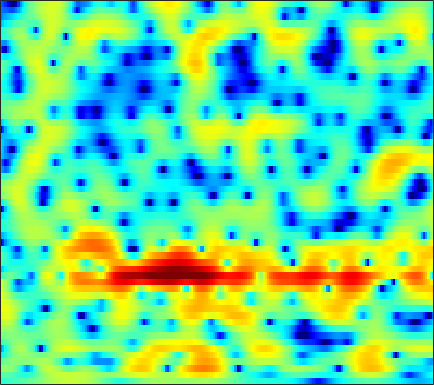

The file beside this chart, header and first rows:
-3.5974, -3.4491, -3.2632, -3.0895, -2.9642, -2.8018, -2.6394, -2.5158, -2.3394, -2.1463, -1.9338, -1.756, -1.5055, -1.235, -1.0202, -0.72412, -0.41287, -0.17227, 0.1519, 0.47954, 0.80207, 1.0377, 1.338, 1.6216
-1.59, -1.562, -1.59, -1.702, -1.847, -2.116, -2.465, -2.767, -3.196, -3.606, -3.916, -4.031, -3.963, -3.624, -3.217, -2.523, -1.754, -1.165, -0.4111, 0.2775, 0.8855, 1.284, 1.738, 2.104
0.2045, 0.5195, 0.7547, 0.7754, 0.6472, 0.2619, -0.3914, -1.084, -2.342, -4.066, -6.355, -8.363, -10.21, -8.849, -6.679, -3.972, -1.839, -0.5849, 0.7173, 1.667, 2.318, 2.635, 2.836, 2.8
-1.879, -1.349, -0.7414, -0.2605, 0.01633, 0.2708, 0.3968, 0.415, 0.3533, 0.2384, 0.1178, 0.05566, 0.05801, 0.1766, 0.3371, 0.6174, 0.9359, 1.17, 1.442, 1.631, 1.714, 1.687, 1.501, 1.108
-5.938, -4.845, -3.473, -2.249, -1.451, -0.571, 0.1063, 0.4754, 0.8058, 0.9778, 1.013, 0.9569, 0.778, 0.5088, 0.2632, -0.09659, -0.4264, -0.5996, -0.6875, -0.5842, -0.3129, -0.03597, 0.3555, 0.6968
-10.43, -7.631, -4.785, -2.663, -1.43, -0.1579, 0.7621, 1.248, 1.641, 1.777, 1.643, 1.352, 0.6757, -0.3746, -1.474, -3.512, -6.563, -10.16, -20.34, -15.47, -7.977, -4.886, -2.093, -0.1658
-3.193, -2.673, -1.912, -1.175, -0.6683, -0.09758, 0.3316, 0.5624, 0.7376, 0.7501, 0.6043, 0.3945, -0.011, -0.5302, -0.9835, -1.644, -2.292, -2.694, -2.962, -2.795, -2.215, -1.609, -0.7211, 0.1403
-0.5166, -0.3798, -0.1962, -0.04621, 0.03979, 0.09565, 0.09567, 0.05169, -0.06184, -0.2277, -0.4238, -0.5763, -0.7667, -0.9251, -1.018, -1.106, -1.122, -1.074, -0.9207, -0.6817, -0.3791, -0.132, 0.2053, 0.5346
1.134, 1.232, 1.266, 1.178, 1.038, 0.737, 0.2893, -0.1261, -0.7687, -1.469, -2.14, -2.563, -2.943, -3.065, -2.966, -2.622, -2.119, -1.7, -1.124, -0.5776, -0.08015, 0.2581, 0.6566, 0.9801
2.41, 2.722, 2.896, 2.798, 2.546, 1.94, 1.016, 0.07783, -1.565, -3.787, -6.805, -9.782, -13.8, -12.65, -9.851, -6.818, -4.67, -3.463, -2.245, -1.334, -0.5843, -0.09351, 0.5053, 1.015
3.451, 3.821, 4.033, 3.945, 3.69, 3.091, 2.197, 1.326, -0.1064, -1.844, -3.786, -5.169, -6.524, -6.857, -6.519, -5.711, -5.043, -4.748, -4.558, -4.442, -4.17, -3.776, -2.976, -1.98
4.399, 4.434, 4.339, 4.08, 3.769, 3.221, 2.56, 1.989, 1.148, 0.2506, -0.6489, -1.296, -2.126, -2.891, -3.426, -4.245, -5.365, -6.51, -8.647, -12.13, -19.15, -22.91, -13.03, -8.009
4.485, 4.212, 3.751, 3.2, 2.756, 2.128, 1.464, 0.9605, 0.3197, -0.3034, -0.9047, -1.333, -1.838, -2.337, -2.75, -3.415, -4.115, -4.663, -5.487, -6.328, -6.789, -6.644, -5.786, -4.463
3.992, 3.389, 2.488, 1.518, 0.7778, -0.2398, -1.215, -1.844, -2.526, -2.945, -3.155, -3.228, -3.214, -3.174, -3.126, -3.002, -2.817, -2.714, -2.617, -2.425, -2.056, -1.71, -1.242, -0.6873
3.591, 2.633, 1.222, -0.4298, -1.915, -4.204, -6.706, -8.432, -9.639, -9.195, -7.943, -7.002, -6.011, -5.227, -4.615, -3.689, -2.821, -2.222, -1.411, -0.6049, 0.07351, 0.4741, 0.962, 1.374
3.546, 2.562, 1.159, -0.5161, -2.058, -4.608, -8.192, -11.49, -13.75, -11.38, -9.385, -8.627, -8.43, -8.408, -8.074, -6.591, -4.409, -2.644, -0.4809, 1.19, 2.254, 2.756, 3.138, 3.131
-2.908, -2.55, -1.575, -0.9008, -0.7939, -1.14, -1.714, -2.183, -2.821, -3.308, -3.99, -4.883, -6.591, -9.453, -11.68, -8.854, -4.793, -2.137, 0.6917, 2.508, 3.71, 4.336, 4.638, 4.28
-7.771, -6.946, -5.276, -3.949, -3.42, -3.185, -3.018, -3.027, -3.198, -3.4, -3.522, -3.658, -3.786, -3.834, -3.551, -2.946, -2.238, -1.445, -0.3152, 0.5304, 1.302, 1.876, 2.325, 2.52
-2.026, -2.679, -3.273, -3.834, -4.206, -4.518, -4.832, -4.955, -4.923, -4.788, -4.481, -4.165, -3.765, -3.298, -2.961, -2.651, -2.256, -1.925, -1.613, -1.191, -0.6167, -0.2109, 0.4549, 1.286
-0.9913, -1.89, -3.148, -4.537, -5.597, -7.194, -9.058, -10.1, -10.08, -8.458, -6.615, -5.338, -4.006, -3.066, -2.701, -2.549, -2.651, -3.094, -4.047, -4.882, -5.138, -4.61, -2.853, -0.7119
-3.395, -4.211, -5.118, -5.938, -6.905, -8.822, -11.7, -14.51, -14.58, -10.23, -6.567, -4.625, -2.807, -1.712, -1.312, -1.211, -1.828, -2.782, -4.792, -8.588, -13.14, -11.46, -5.717, -1.809
-17, -14.56, -10.27, -7.783, -6.751, -5.819, -5.2, -4.798, -4.056, -3.052, -1.981, -1.198, -0.2861, 0.3518, 0.6724, 0.8403, 0.6721, 0.4745, 0.02657, -0.4247, -0.5264, -0.4135, 0.1505, 0.9014
-8.638, -8.397, -7.104, -5.633, -4.586, -3.351, -2.379, -1.7, -0.9022, -0.1592, 0.5202, 0.9724, 1.484, 1.875, 2.1, 2.252, 2.324, 2.299, 2.181, 2.069, 1.882, 1.771, 1.585, 1.288
-4.292, -4.137, -3.703, -3.098, -2.554, -1.82, -1.084, -0.5465, 0.114, 0.6858, 1.19, 1.509, 1.847, 2.105, 2.222, 2.313, 2.33, 2.272, 2.17, 1.993, 1.744, 1.513, 1.085, 0.5193
-4.236, -3.949, -3.429, -2.758, -2.199, -1.46, -0.7129, -0.2155, 0.3878, 0.8825, 1.262, 1.471, 1.657, 1.74, 1.732, 1.676, 1.539, 1.419, 1.251, 1.036, 0.8505, 0.6731, 0.4163, 0.1212
-6.775, -6.244, -5.082, -3.687, -2.661, -1.411, -0.3522, 0.2897, 0.9583, 1.429, 1.693, 1.769, 1.716, 1.502, 1.27, 0.869, 0.4215, 0.1132, -0.2731, -0.5295, -0.6282, -0.6186, -0.4787, -0.2808
-21.94, -14.25, -8.068, -4.386, -2.454, -0.5102, 0.8663, 1.631, 2.318, 2.669, 2.722, 2.572, 2.124, 1.411, 0.71, -0.4331, -1.707, -2.723, -3.89, -4.518, -4.482, -3.953, -2.936, -1.799
-5.483, -4.685, -2.938, -1.083, 0.1647, 1.545, 2.551, 3.086, 3.505, 3.582, 3.319, 2.889, 1.994, 0.6929, -0.601, -2.769, -5.682, -8.491, -13.79, -21.91, -16.95, -12.27, -8.21, -5.217
-0.3074, 0.1434, 0.8596, 1.611, 2.175, 2.826, 3.324, 3.564, 3.663, 3.504, 3.034, 2.459, 1.36, -0.1617, -1.605, -4.011, -6.986, -9.558, -13.29, -15.96, -16.49, -14.76, -11.55, -8.157
0.7468, 1.152, 1.688, 2.205, 2.571, 2.98, 3.309, 3.456, 3.496, 3.335, 2.926, 2.44, 1.52, 0.2593, -0.9312, -2.898, -5.351, -7.625, -11.35, -16.57, -20.73, -16.85, -11.76, -8.14
-0.345, -0.01639, 0.4336, 0.9274, 1.298, 1.804, 2.252, 2.533, 2.812, 2.914, 2.831, 2.628, 2.161, 1.452, 0.7579, -0.3398, -1.637, -2.64, -4.019, -5.05, -5.624, -5.559, -5.061, -4.193
-3.37, -3.325, -3.067, -2.517, -1.928, -0.9806, -0.02739, 0.6611, 1.455, 2.077, 2.502, 2.683, 2.742, 2.599, 2.374, 1.915, 1.343, 0.8348, 0.16, -0.5224, -1.068, -1.432, -1.75, -1.97
-8.649, -10.22, -11.46, -10.14, -8.114, -5.413, -3.148, -1.692, -0.1308, 1.156, 2.148, 2.726, 3.271, 3.581, 3.673, 3.591, 3.325, 2.973, 2.403, 1.615, 0.7107, -0.09027, -1.201, -2.38
-10.44, -13.2, -16.35, -14.36, -11.42, -8.102, -5.4, -3.672, -1.651, 0.07745, 1.529, 2.43, 3.388, 4.066, 4.391, 4.597, 4.518, 4.295, 3.709, 2.814, 1.482, 0.1752, -2.215, -5.581
-7.193, -8.411, -9.802, -10.78, -10.98, -10.48, -8.67, -6.91, -4.41, -2.138, -0.2129, 1.002, 2.33, 3.334, 3.879, 4.369, 4.559, 4.525, 4.179, 3.522, 2.5, 1.454, -0.3042, -2.538
-6.738, -8.174, -10.55, -13.98, -18.58, -42.54, -17.16, -12.09, -7.723, -4.718, -2.457, -1.112, 0.3411, 1.498, 2.202, 2.923, 3.434, 3.64, 3.759, 3.617, 3.268, 2.87, 2.2, 1.462
-6.702, -7.527, -8.66, -9.69, -10.22, -10.33, -9.394, -8.318, -6.635, -5.127, -3.803, -2.945, -1.909, -0.9375, -0.2103, 0.706, 1.56, 2.107, 2.706, 3.105, 3.294, 3.328, 3.208, 2.982
-8.301, -8.264, -7.841, -7.302, -6.829, -6.231, -5.705, -5.338, -5.035, -4.932, -5.129, -5.369, -5.556, -5.108, -4.198, -2.491, -0.7579, 0.4217, 1.641, 2.568, 3.176, 3.46, 3.659, 3.648
-18.48, -13.26, -8.9, -6.273, -4.973, -3.772, -3.112, -2.901, -3.102, -3.909, -5.638, -7.926, -14.1, -26.63, -12.16, -5.6, -2.028, -0.1963, 1.476, 2.564, 3.241, 3.522, 3.699, 3.689
-7.587, -6.548, -4.736, -3.048, -2.058, -1.048, -0.4368, -0.2238, -0.2419, -0.6298, -1.312, -1.947, -2.66, -2.691, -2.098, -0.7956, 0.5281, 1.364, 2.152, 2.524, 2.564, 2.373, 1.946, 1.474
-2.06, -1.689, -1.076, -0.4151, 0.05541, 0.6035, 1.033, 1.237, 1.427, 1.499, 1.503, 1.498, 1.523, 1.645, 1.789, 2.026, 2.199, 2.201, 2.014, 1.44, 0.4023, -0.7268, -2.843, -5.492
-1.028, -0.7314, -0.3464, 0.01261, 0.2714, 0.5752, 0.855, 1.056, 1.295, 1.535, 1.763, 1.934, 2.159, 2.356, 2.469, 2.53, 2.458, 2.267, 1.754, 0.9059, -0.4264, -1.84, -4.415, -8.051
-1.688, -1.438, -1.216, -1.089, -1.036, -0.9838, -0.9127, -0.7926, -0.5589, -0.2044, 0.2566, 0.641, 1.167, 1.651, 1.961, 2.258, 2.396, 2.39, 2.173, 1.732, 1.07, 0.4323, -0.5195, -1.422
-2.959, -2.866, -2.981, -3.331, -3.723, -4.321, -4.878, -5.149, -5.054, -4.415, -3.338, -2.405, -1.167, -0.03794, 0.6936, 1.501, 2.086, 2.382, 2.62, 2.654, 2.526, 2.359, 2.049, 1.696
-3.841, -4.085, -4.761, -5.878, -7.029, -9.131, -12.06, -14.9, -17.17, -13.52, -9.309, -6.8, -4.144, -2.071, -0.8211, 0.5284, 1.553, 2.123, 2.679, 3.02, 3.178, 3.201, 3.135, 2.973
-3.571, -4.167, -5.289, -6.823, -8.246, -10.53, -13.18, -15.05, -15.94, -13.74, -10.33, -7.918, -5.12, -2.81, -1.377, 0.163, 1.349, 2.027, 2.662, 3.063, 3.26, 3.289, 3.231, 3.093
-2.122, -2.946, -4.343, -6.088, -7.686, -10.08, -12.53, -13.91, -13.82, -11.56, -8.645, -6.491, -3.914, -1.745, -0.3905, 1.041, 2.088, 2.65, 3.098, 3.247, 3.155, 2.969, 2.617, 2.256
-0.3687, -1.189, -2.527, -4.202, -5.765, -8.532, -12.65, -16.88, -16.72, -10.56, -6.246, -3.842, -1.316, 0.6132, 1.744, 2.881, 3.601, 3.873, 3.903, 3.512, 2.701, 1.846, 0.4254, -1.025
-0.9431, -1.543, -2.322, -3.088, -3.621, -4.289, -4.742, -4.771, -4.219, -3.019, -1.496, -0.3092, 1.14, 2.349, 3.067, 3.757, 4.1, 4.111, 3.786, 2.975, 1.566, -0.02384, -3.226, -9.061
-5.266, -5.896, -6.179, -5.832, -5.299, -4.415, -3.473, -2.793, -1.833, -0.8556, 0.1101, 0.8119, 1.646, 2.346, 2.753, 3.123, 3.273, 3.221, 2.908, 2.316, 1.419, 0.5255, -0.8479, -2.148
-12.78, -17.2, -18.47, -12.26, -9.077, -6.059, -3.934, -2.696, -1.374, -0.3413, 0.4908, 0.988, 1.518, 1.912, 2.129, 2.325, 2.436, 2.462, 2.395, 2.214, 1.907, 1.625, 1.171, 0.6976
-9.01, -9.979, -9.839, -7.96, -6.221, -4.107, -2.374, -1.306, -0.233, 0.5368, 1.024, 1.222, 1.312, 1.25, 1.169, 1.101, 1.169, 1.335, 1.679, 2.026, 2.284, 2.383, 2.346, 2.088
-3.981, -3.776, -3.283, -2.494, -1.778, -0.8078, 0.1001, 0.6668, 1.229, 1.524, 1.482, 1.217, 0.4994, -0.6519, -1.755, -3.164, -3.523, -2.716, -0.8926, 0.8524, 2.168, 2.813, 3.278, 3.288
-4.401, -3.739, -2.846, -1.994, -1.377, -0.6135, 0.02756, 0.3978, 0.7469, 0.8276, 0.5888, 0.135, -0.9769, -2.9, -5.202, -10.51, -15.19, -9.289, -3.795, -0.5372, 1.518, 2.53, 3.348, 3.653
-8.341, -7.118, -5.803, -4.763, -4.102, -3.324, -2.649, -2.2, -1.714, -1.376, -1.21, -1.242, -1.475, -1.92, -2.301, -2.641, -2.462, -1.876, -0.6856, 0.6113, 1.747, 2.43, 3.056, 3.368
-10.69, -9.764, -8.885, -8.193, -7.749, -7.13, -6.402, -5.774, -4.892, -3.973, -3.13, -2.565, -1.908, -1.353, -0.9766, -0.4606, 0.1031, 0.5724, 1.228, 1.884, 2.479, 2.855, 3.218, 3.399
-11.11, -11.3, -11.71, -12.26, -12.68, -12.92, -12.32, -11.22, -9.239, -7.186, -5.326, -4.096, -2.691, -1.504, -0.744, 0.1267, 0.8863, 1.396, 2.002, 2.526, 2.96, 3.214, 3.465, 3.588
-11.75, -12.73, -14.28, -16.57, -19.19, -25.99, -29.96, -20.2, -13.9, -9.87, -6.915, -5.134, -3.23, -1.727, -0.8095, 0.1733, 0.9414, 1.405, 1.925, 2.356, 2.731, 2.98, 3.273, 3.501
